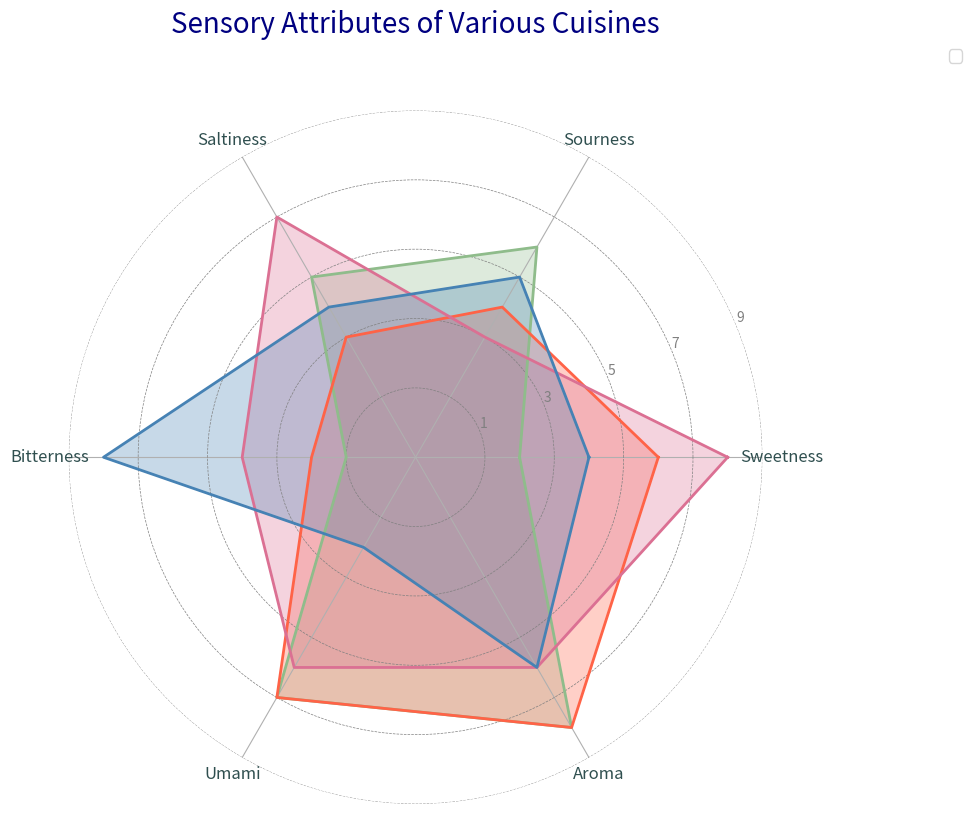

Recreate this plot in Python.
import matplotlib.pyplot as plt
import numpy as np

attributes = ['Sweetness', 'Sourness', 'Saltiness', 'Bitterness', 'Umami', 'Aroma']
num_vars = len(attributes)

cuisine_italian = [3, 7, 6, 2, 8, 9]
cuisine_japanese = [7, 5, 4, 3, 8, 9]
cuisine_indian = [9, 4, 8, 5, 7, 7]
cuisine_french = [5, 6, 5, 9, 3, 7]

cuisine_italian += cuisine_italian[:1]
cuisine_japanese += cuisine_japanese[:1]
cuisine_indian += cuisine_indian[:1]
cuisine_french += cuisine_french[:1]

angles = np.linspace(0, 2 * np.pi, num_vars, endpoint=False).tolist()
angles += angles[:1]

fig, ax = plt.subplots(figsize=(10, 10), subplot_kw=dict(polar=True))

ax.spines['polar'].set_visible(False)
ax.yaxis.grid(True, color='gray', linestyle='--', linewidth=0.5)

plt.xticks(angles[:-1], attributes, color='darkslategray', size=12)
ax.set_yticklabels(["1", "3", "5", "7", "9"], color='grey', size=10)
ax.set_ylim(0, 10)

colors = ['#8FBC8B', '#FF6347', '#DB7093', '#4682B4']

cuisines = [cuisine_italian, cuisine_japanese, cuisine_indian, cuisine_french]
cuisine_names = ['Italian', 'Japanese', 'Indian', 'French']

for data, name, color in zip(cuisines, cuisine_names, colors):
    ax.plot(angles, data, linewidth=2, color=color)
    ax.fill(angles, data, color=color, alpha=0.3)

plt.title('Sensory Attributes of Various Cuisines', size=20, color='navy', y=1.1)
plt.legend(loc='upper right', bbox_to_anchor=(1.3, 1.1), fontsize=12)

plt.tight_layout()
plt.show()
